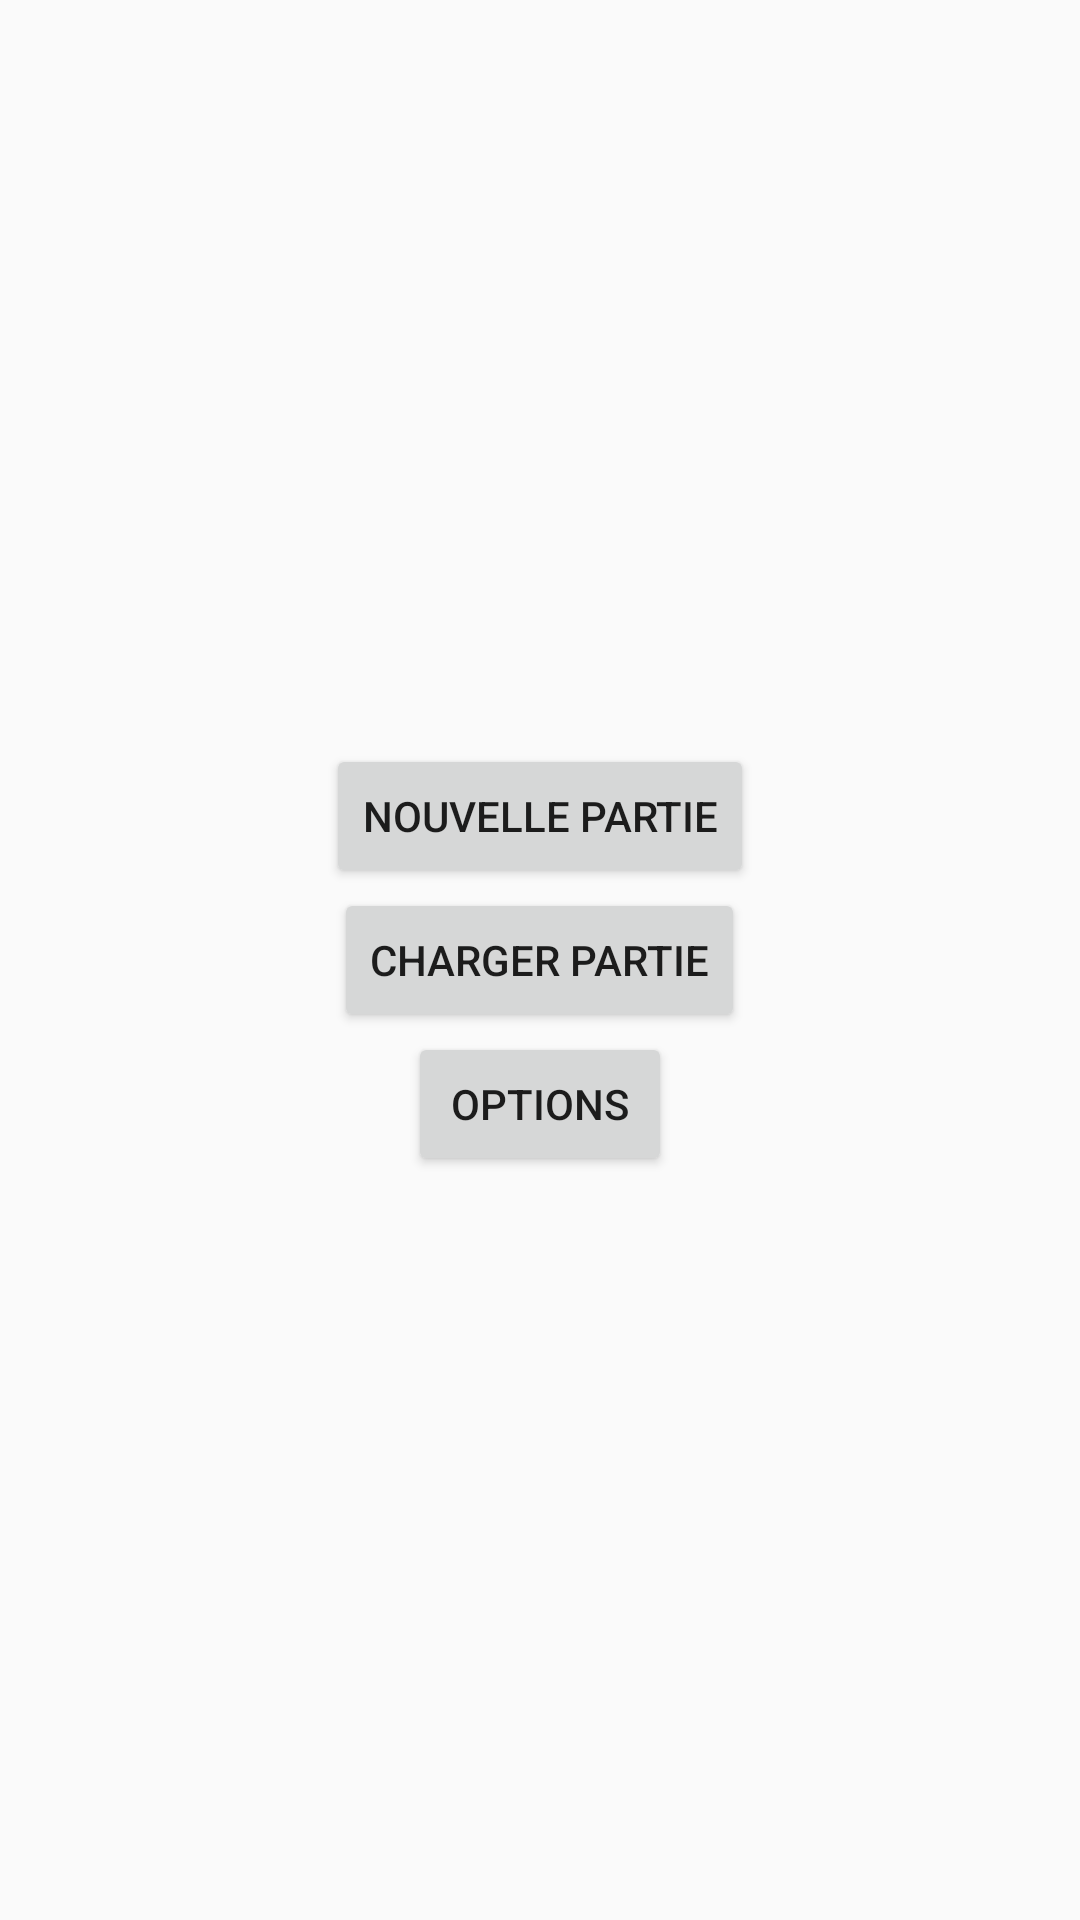

This screen was rendered from an Android layout file. Write that file and the resources it references.
<!-- AndroidManifest.xml: application theme AppTheme -->
<!-- res/layout/activity_main_menu.xml -->
<LinearLayout xmlns:android="http://schemas.android.com/apk/res/android"
    xmlns:tools="http://schemas.android.com/tools"
    android:orientation="vertical"
    android:gravity="center"
    android:layout_width="match_parent"
    android:layout_height="match_parent"
    tools:context="fr.univ_rouen.hansa.activity.MainMenuActivity">

    <Button
        android:id="@+id/b_new_game"
        android:text="@string/new_game"
        android:layout_width="wrap_content"
        android:layout_height="wrap_content"
        android:onClick="newGame"/>

    <Button
        android:id="@+id/b_load_game"
        android:text="@string/load_game"
        android:layout_width="wrap_content"
        android:layout_height="wrap_content"
        android:onClick="loadGame"/>

    <Button
        android:id="@+id/b_options"
        android:text="@string/options"
        android:layout_width="wrap_content"
        android:layout_height="wrap_content"
        android:onClick="options"/>

</LinearLayout>
<!-- resources referenced by this layout -->
<resources>
  <string name="load_game">Charger Partie</string>
  <string name="new_game">Nouvelle Partie</string>
  <string name="options">Options</string>
  <style name="AppTheme" parent="Theme.AppCompat.Light.DarkActionBar">
          
      </style>
</resources>
